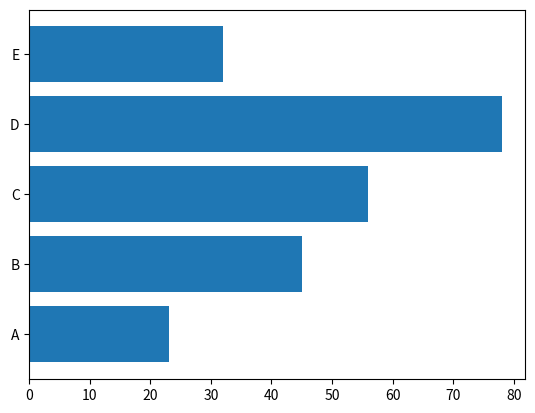

Reproduce this figure in Python.
import matplotlib.pyplot as plt

categories = ['A', 'B', 'C', 'D', 'E']
values = [23, 45, 56, 78, 32]

plt.barh(categories, values)
plt.show()
